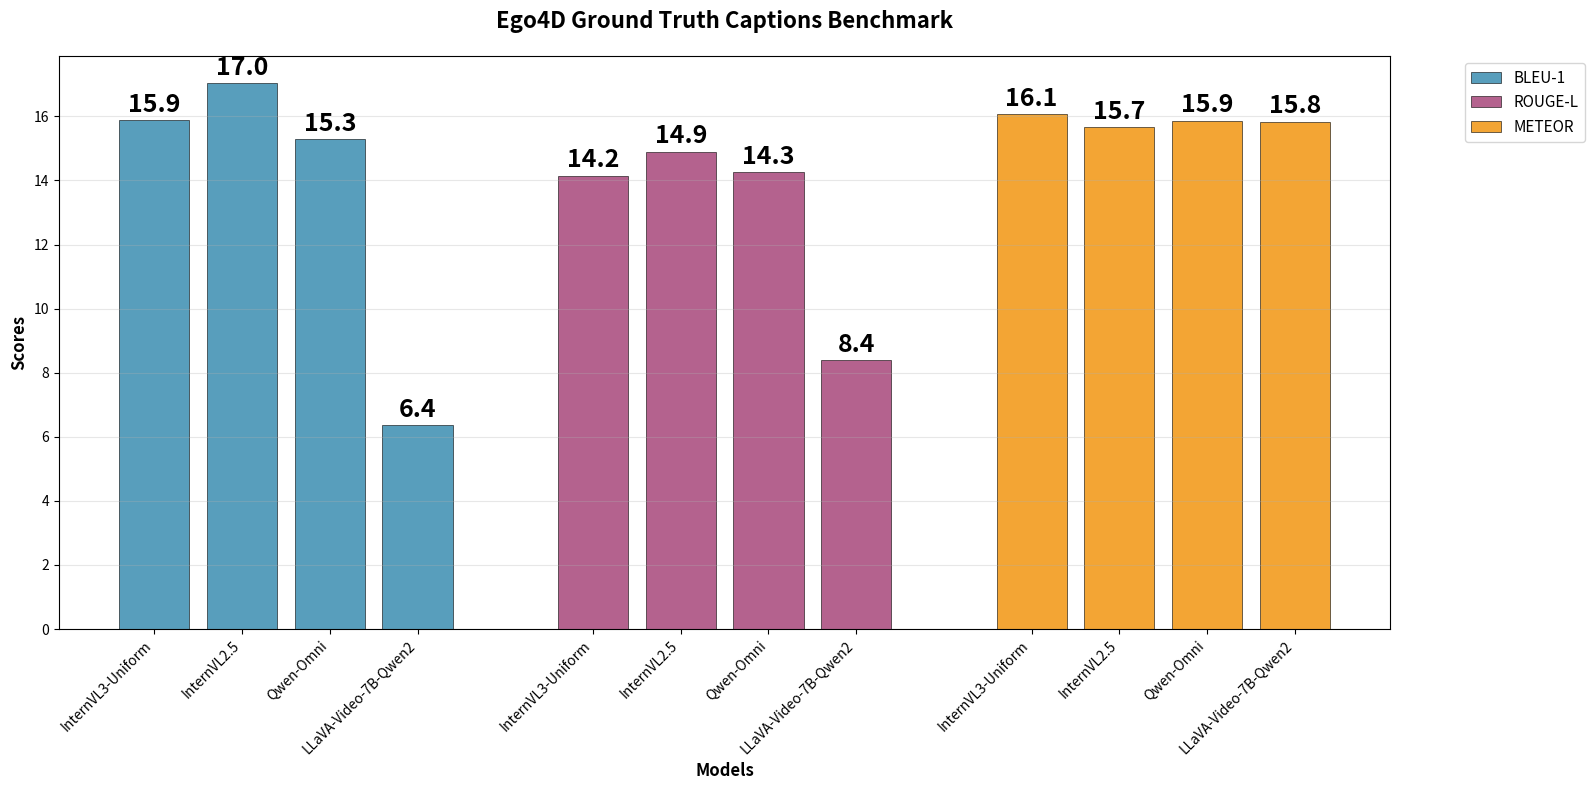

Recreate this plot in Python.
import matplotlib.pyplot as plt
import numpy as np

models = ['InternVL3-Uniform', 'InternVL2.5', 
          'Qwen-Omni', 'LLaVA-Video-7B-Qwen2']

bleu1_scores = [15.88, 17.04, 15.29, 6.37]
bleu2_scores = [4.75, 5.18, 4.31, 2.73]
bleu3_scores = [2.44, 2.29, 2.20, 1.07]
bleu4_scores = [1.39, 1.33, 1.32, 0.52]
meteor_scores = [16.08, 15.66, 15.87, 15.84]
rouge1_scores = [19.26, 19.68, 19.14, 10.58]
rouge2_scores = [2.72, 2.74, 2.46, 2.49]
rouge_l_scores = [14.15, 14.90, 14.27, 8.39]

fig, ax = plt.subplots(figsize=(16, 8))

x_bleu1 = np.arange(0, 4)
x_rouge_l = np.arange(5, 9)
x_meteor = np.arange(10, 14)

bars_bleu1 = ax.bar(x_bleu1, bleu1_scores, label='BLEU-1', color='#2E86AB', alpha=0.8, edgecolor='black', linewidth=0.5)
bars_rouge_l = ax.bar(x_rouge_l, rouge_l_scores, label='ROUGE-L', color='#A23B72', alpha=0.8, edgecolor='black', linewidth=0.5)
bars_meteor = ax.bar(x_meteor, meteor_scores, label='METEOR', color='#F18F01', alpha=0.8, edgecolor='black', linewidth=0.5)

ax.set_xlabel('Models', fontsize=12, fontweight='bold')
ax.set_ylabel('Scores', fontsize=12, fontweight='bold')
ax.set_title('Ego4D Ground Truth Captions Benchmark', fontsize=16, fontweight='bold', pad=20)

all_x_positions = list(x_bleu1) + list(x_rouge_l) + list(x_meteor)
all_labels = models + models + models
ax.set_xticks(all_x_positions)
ax.set_xticklabels(all_labels, rotation=45, ha='right', fontsize=10)

ax.legend(fontsize=11, bbox_to_anchor=(1.05, 1), loc='upper left')
ax.grid(axis='y', alpha=0.3)

def add_value_labels(bars):
    for bar in bars:
        height = bar.get_height()
        ax.text(bar.get_x() + bar.get_width()/2., height + 0.1,
                f'{height:.1f}', ha='center', va='bottom', fontsize=18, fontweight='bold')

add_value_labels(bars_bleu1)
add_value_labels(bars_rouge_l)
add_value_labels(bars_meteor)

plt.tight_layout()
plt.show()

print("Ground Truth Captions chart generated successfully!")
print("\nSummary of the data:")
print(f"{'Model':<30} {'BLEU-1':<8} {'BLEU-2':<8} {'BLEU-3':<8} {'BLEU-4':<8} {'METEOR':<8} {'ROUGE-1':<8} {'ROUGE-2':<8} {'ROUGE-L':<8}")
print("-" * 100)
for i, model in enumerate(models):
    print(f"{model:<30} {bleu1_scores[i]:<8.2f} {bleu2_scores[i]:<8.2f} {bleu3_scores[i]:<8.2f} {bleu4_scores[i]:<8.2f} {meteor_scores[i]:<8.2f} {rouge1_scores[i]:<8.2f} {rouge2_scores[i]:<8.2f} {rouge_l_scores[i]:<8.2f}") 